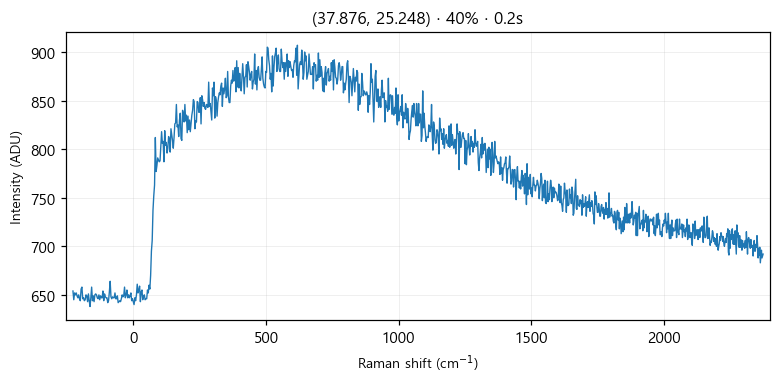

Values plotted in this chart, from the file beside it:
# laser_power_pct, 40
# exposure_time, 0.2
# laser_nm, 532
# mode, single
pixel, raman_shift_cm-1, wavelength_nm, intensity
0, -227.1, 525.7, 654
1, -224, 525.8, 645
2, -220.9, 525.8, 652
3, -217.9, 525.9, 650
4, -214.8, 526, 652
5, -211.7, 526.1, 649
6, -208.7, 526.2, 647
7, -205.6, 526.3, 650
8, -202.5, 526.3, 646
9, -199.5, 526.4, 644
10, -196.4, 526.5, 656
11, -193.3, 526.6, 658
12, -190.3, 526.7, 646
13, -187.2, 526.8, 647
14, -184.2, 526.9, 644
15, -181.1, 526.9, 645
16, -178.1, 527, 650
17, -175, 527.1, 649
18, -171.9, 527.2, 643
19, -168.9, 527.3, 651
20, -165.8, 527.4, 644
21, -162.8, 527.5, 638
22, -159.7, 527.5, 647
23, -156.7, 527.6, 658
24, -153.6, 527.7, 644
25, -150.6, 527.8, 649
26, -147.6, 527.9, 643
27, -144.5, 528, 650
28, -141.5, 528, 651
29, -138.4, 528.1, 650
30, -135.4, 528.2, 647
31, -132.4, 528.3, 646
32, -129.3, 528.4, 650
33, -126.3, 528.5, 645
34, -123.2, 528.6, 649
35, -120.2, 528.6, 647
36, -117.2, 528.7, 647
37, -114.1, 528.8, 654
38, -111.1, 528.9, 644
39, -108.1, 529, 651
40, -105.1, 529.1, 648
41, -102, 529.1, 647
42, -99.01, 529.2, 647
43, -95.99, 529.3, 642
44, -92.97, 529.4, 644
45, -89.94, 529.5, 653
46, -86.92, 529.6, 664
47, -83.91, 529.7, 648
48, -80.89, 529.7, 646
49, -77.87, 529.8, 648
50, -74.86, 529.9, 647
51, -71.84, 530, 647
52, -68.83, 530.1, 652
53, -65.82, 530.2, 646
54, -62.81, 530.2, 646
55, -59.8, 530.3, 649
... 968 more rows
